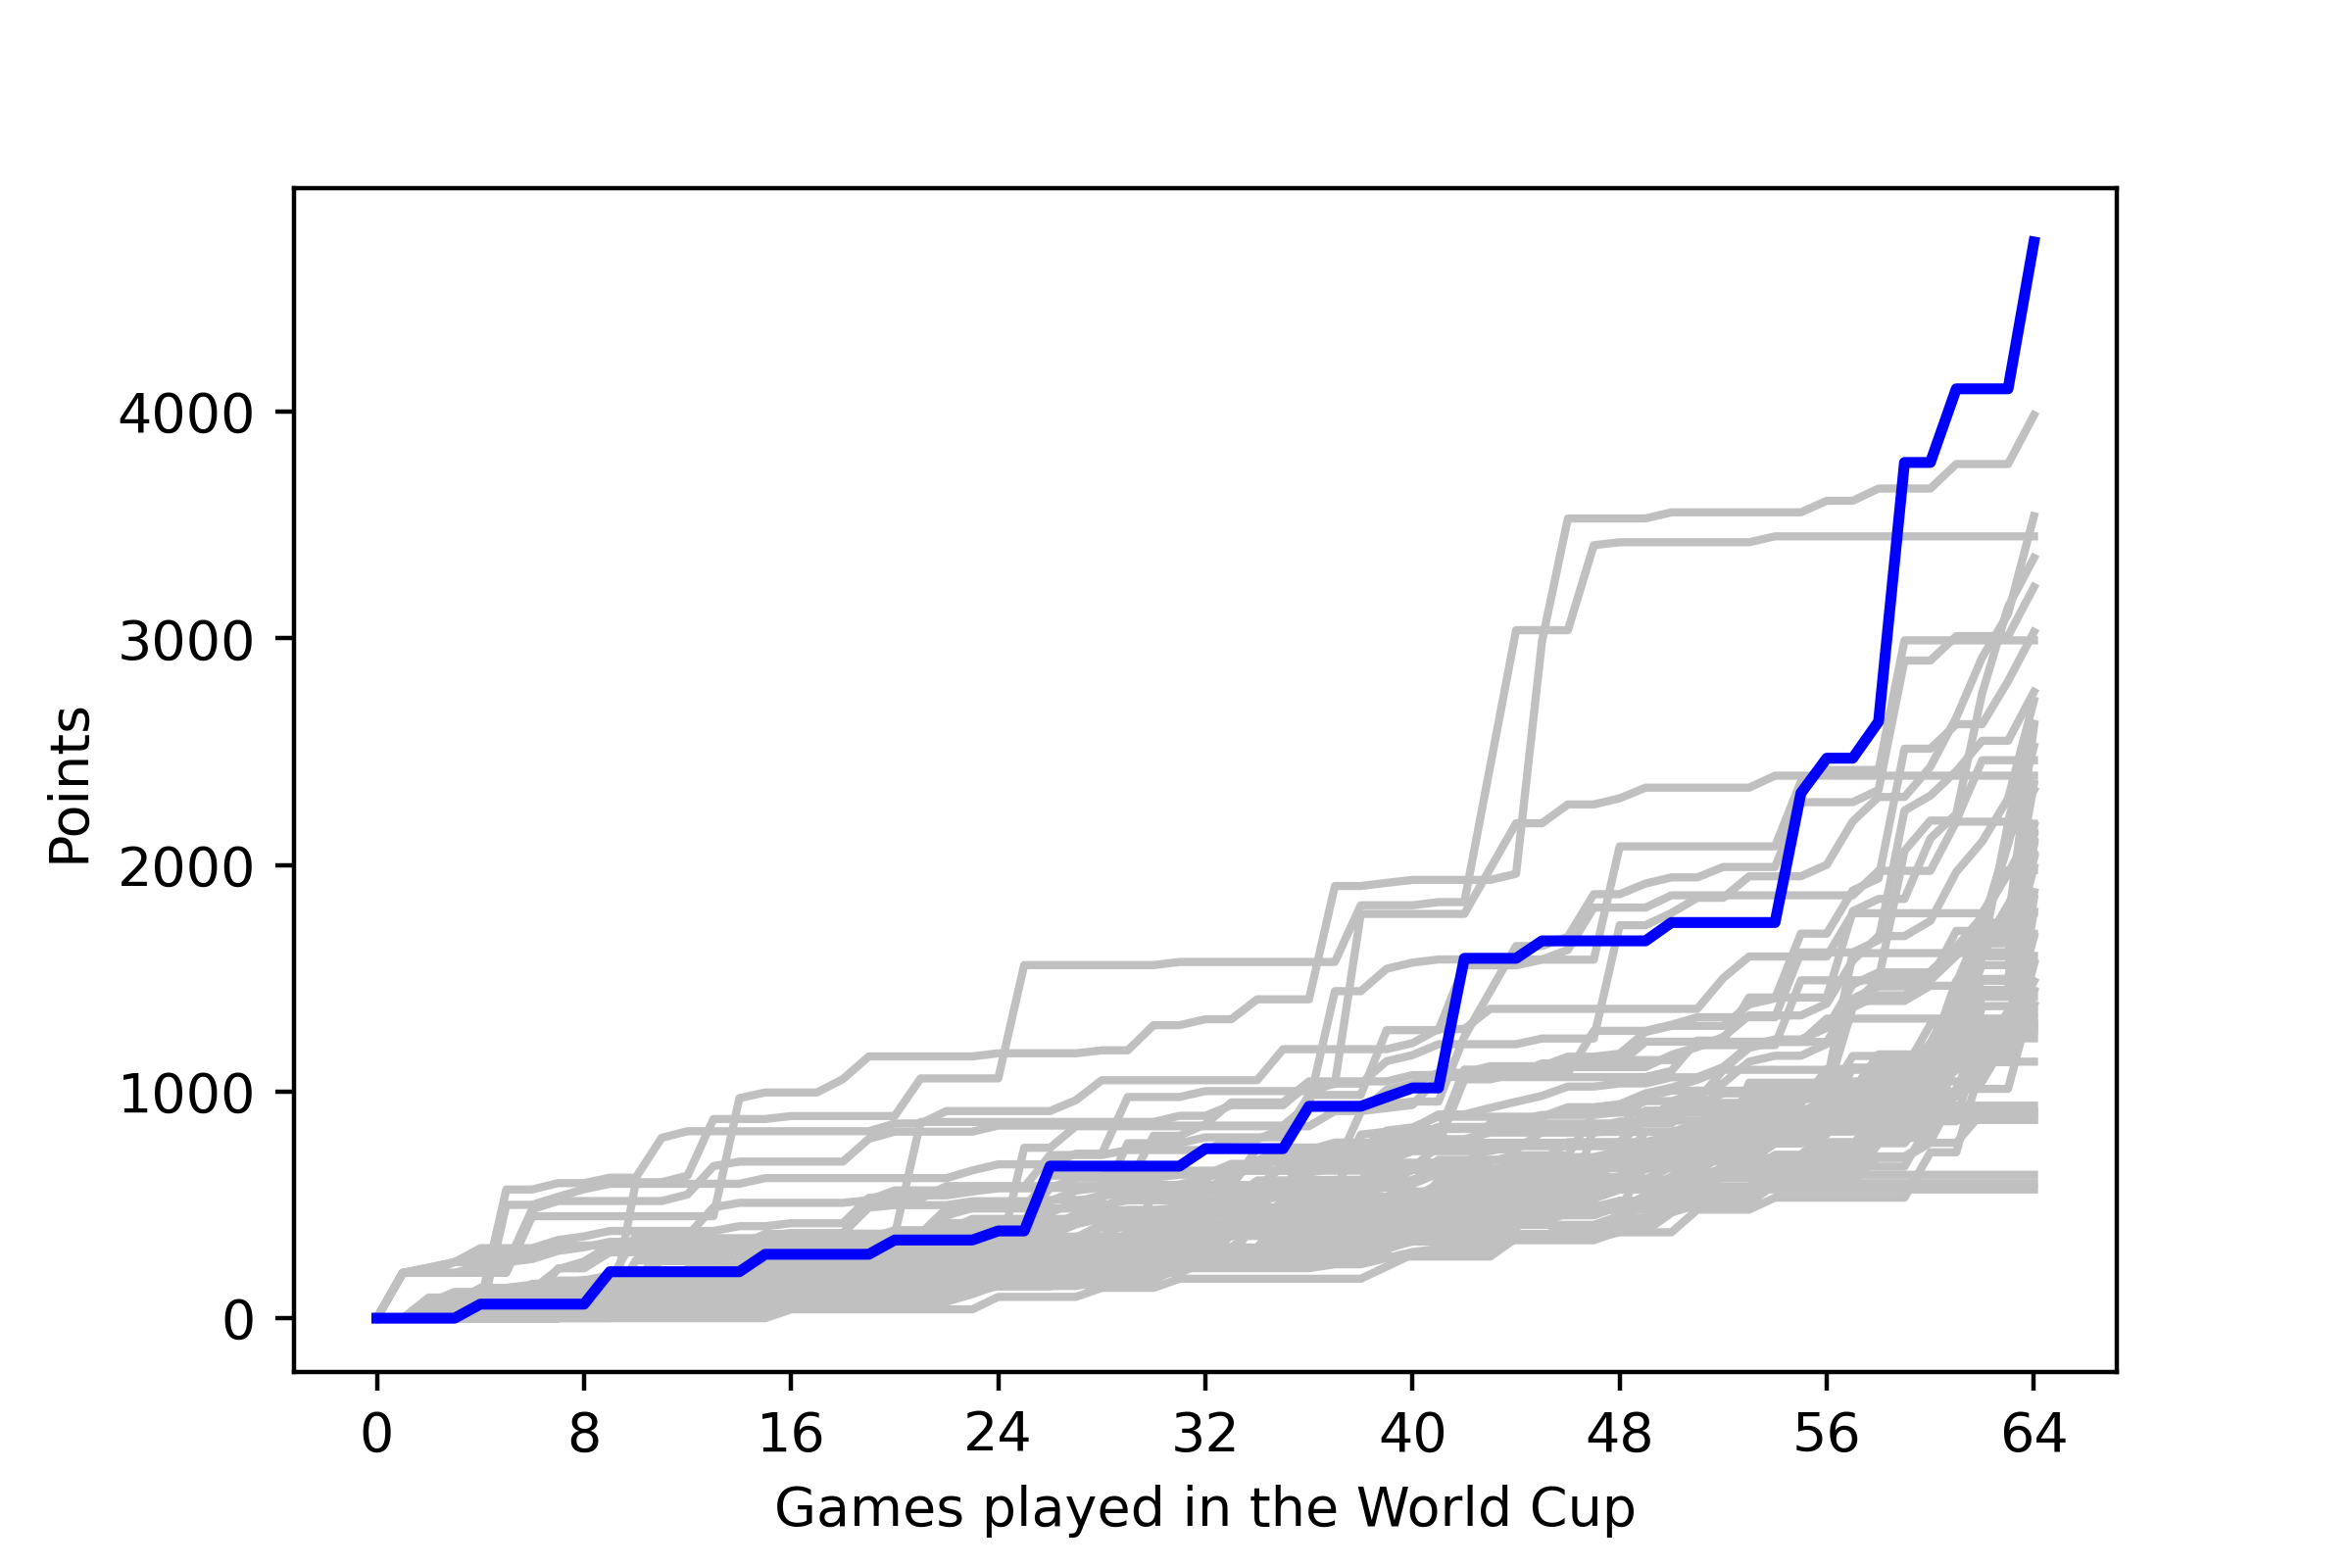

Values plotted in this chart, from the file beside it:
, <b>Team</b>, <b>Points</b>
1, <span style="color: gold;"><b>ARGENTINA<…, 446
2, <span style="color: gold;"><b>ARGENTINA<…, 446
3, <span style="color: gold;"><b>ARGENTINA<…, 446
4, <span style="-webkit-text-decoration: li…, 1357
5, <span style="-webkit-text-decoration: li…, 1357
6, <span style="-webkit-text-decoration: li…, 128
7, <span style="-webkit-text-decoration: li…, 128
8, <span style="-webkit-text-decoration: li…, 128
9, <span style="-webkit-text-decoration: li…, 156
10, <span style="-webkit-text-decoration: li…, 156
